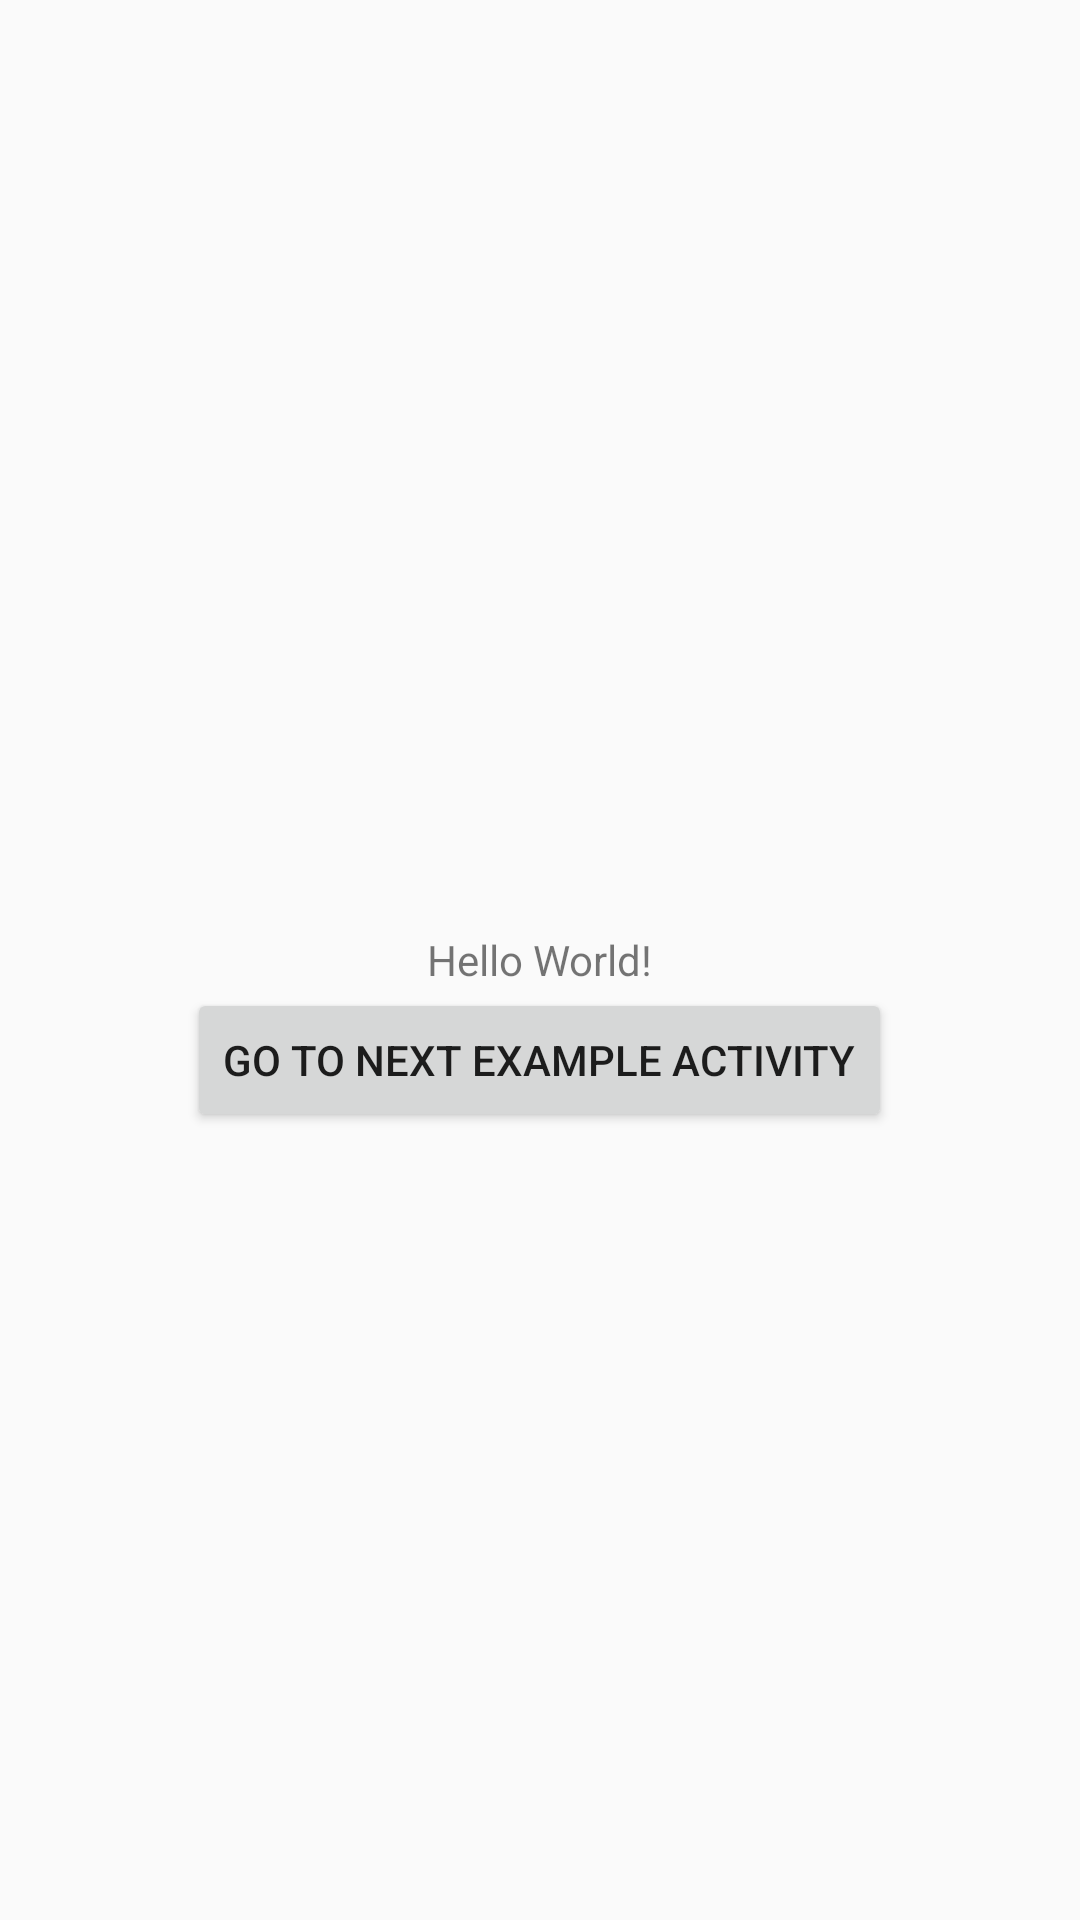

Layout XML and referenced resources for this Android screen:
<!-- AndroidManifest.xml: application theme AppTheme -->
<!-- res/layout/example_activity_main.xml -->
<?xml version="1.0" encoding="utf-8"?>
<RelativeLayout xmlns:android="http://schemas.android.com/apk/res/android"
    android:layout_width="match_parent"
    android:layout_height="match_parent">

    <TextView
        android:id="@+id/textViewHelloWorld"
        android:layout_width="wrap_content"
        android:layout_height="wrap_content"
        android:layout_centerInParent="true"
        android:text="Hello World!" />

    <Button
        android:id="@+id/buttonGoToNextExampleActivity"
        android:text="Go to next example activity"
        android:layout_centerHorizontal="true"
        android:layout_width="wrap_content"
        android:layout_height="wrap_content"
        android:layout_below="@+id/textViewHelloWorld" />

</RelativeLayout>
<!-- resources referenced by this layout -->
<resources>
  <style name="AppTheme" parent="Theme.AppCompat.Light.DarkActionBar">
          
          <item name="colorPrimary">@color/colorPrimary</item>
          <item name="colorPrimaryDark">@color/colorPrimaryDark</item>
          <item name="colorAccent">@color/colorAccent</item>
      </style>
  <!-- not gathered from this repository: default colours our renderer supplied (Android Studio template values) -->
  <color name="colorPrimary">#FF6200EE</color>
  <color name="colorPrimaryDark">#FF3700B3</color>
  <color name="colorAccent">#FF03DAC5</color>
</resources>
